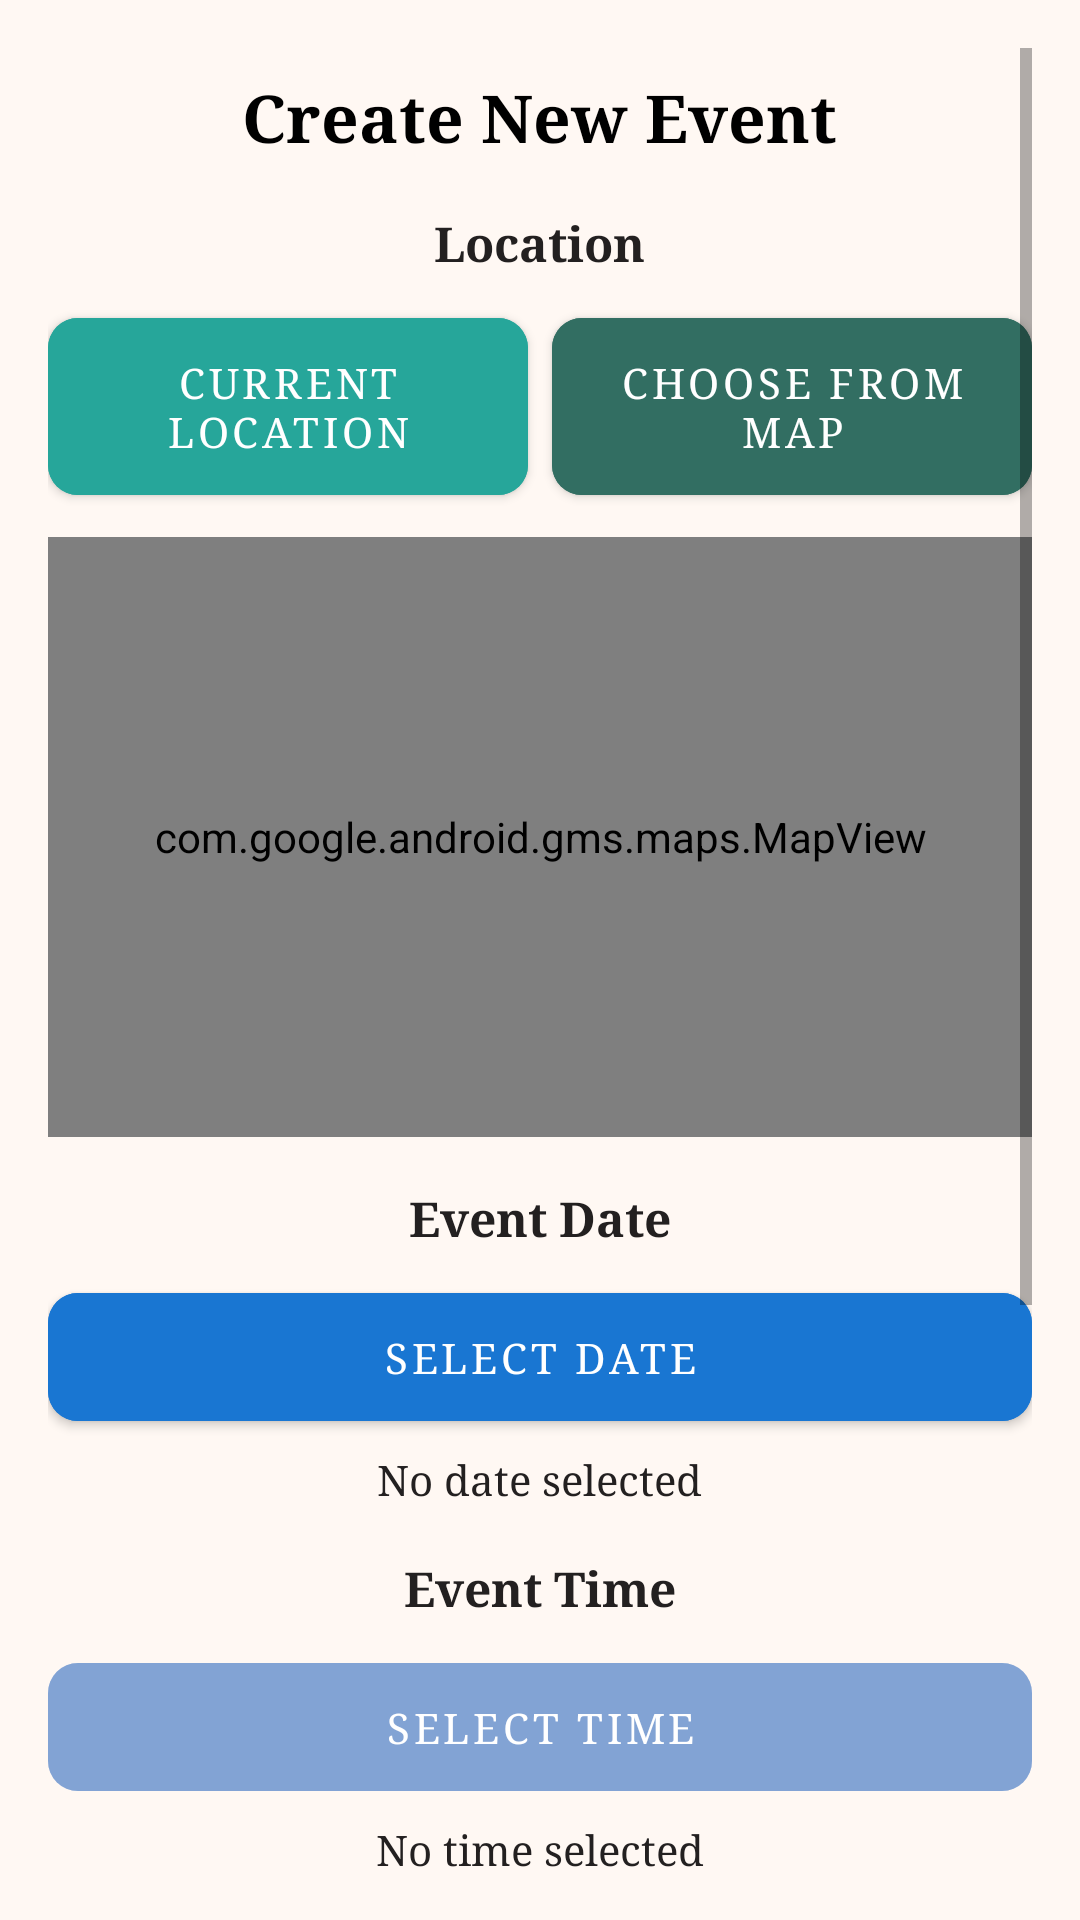

Layout XML and referenced resources for this Android screen:
<!-- AndroidManifest.xml: application theme Theme.SimbasFriends -->
<!-- res/layout/fragment_new_event.xml -->
<?xml version="1.0" encoding="utf-8"?>
<ScrollView xmlns:android="http://schemas.android.com/apk/res/android"
    android:layout_width="match_parent"
    android:layout_height="match_parent"
    xmlns:app="http://schemas.android.com/apk/res-auto"
    android:padding="16dp"
    android:background="@color/background_color"
    android:fillViewport="true"
    android:layout_marginBottom="@dimen/default_nav_bottom_margin">

    <LinearLayout
    android:layout_width="match_parent"
    android:layout_height="wrap_content"
    android:orientation="vertical"
    android:gravity="center_horizontal">


<androidx.appcompat.widget.AppCompatTextView
    android:layout_width="wrap_content"
    android:layout_height="wrap_content"
    android:text="@string/new_event"
    android:textSize="22sp"
    android:textStyle="bold"
    android:fontFamily="serif"
    android:textColor="@color/black"
    android:layout_marginTop="8dp" />


<androidx.appcompat.widget.AppCompatTextView
    android:layout_width="wrap_content"
    android:layout_height="wrap_content"
    android:text="@string/location"
    android:textSize="16sp"
    android:textStyle="bold"
    android:textColor="@color/grey"
    android:fontFamily="serif"
    android:layout_marginTop="16dp" />

<LinearLayout
    android:layout_width="match_parent"
    android:layout_height="wrap_content"
    android:orientation="horizontal"
    android:gravity="center"
    android:layout_marginTop="8dp">

    <com.google.android.material.button.MaterialButton
        android:id="@+id/useCurrentLocationBTN"
        android:layout_width="0dp"
        android:layout_height="wrap_content"
        android:text="@string/use_current_location"
        android:textColor="@color/white"
        android:fontFamily="serif"
        android:backgroundTint="@color/light_green"
        app:cornerRadius="10dp"
        android:layout_weight="1"
        android:padding="12dp" />

    <com.google.android.material.button.MaterialButton
        android:id="@+id/chooseFromMapBTN"
        android:layout_width="0dp"
        android:layout_height="wrap_content"
        android:text="@string/choose_from_map"
        android:textColor="@color/white"
        android:backgroundTint="@color/dark_green"
        android:padding="12dp"
        android:fontFamily="serif"
        android:layout_weight="1"
        app:cornerRadius="10dp"
        android:layout_marginStart="8dp" />
</LinearLayout>


<com.google.android.gms.maps.MapView
    android:id="@+id/mapView"
    android:layout_width="match_parent"
    android:layout_height="200dp"
    android:layout_marginTop="8dp" />


<androidx.appcompat.widget.AppCompatTextView
    android:layout_width="wrap_content"
    android:layout_height="wrap_content"
    android:text="@string/event_date"
    android:textSize="16sp"
    android:textStyle="bold"
    android:fontFamily="serif"
    android:textColor="@color/grey"
    android:layout_marginTop="16dp" />

<com.google.android.material.button.MaterialButton
    android:id="@+id/selectDateBTN"
    android:layout_width="match_parent"
    android:layout_height="wrap_content"
    android:text="@string/select_date"
    android:textColor="@color/white"
    android:backgroundTint="@color/blue"
    android:padding="12dp"
    android:fontFamily="serif"
    app:cornerRadius="10dp"
    android:layout_marginTop="8dp" />

<androidx.appcompat.widget.AppCompatTextView
    android:id="@+id/selectedDateTXT"
    android:layout_width="wrap_content"
    android:layout_height="wrap_content"
    android:text="@string/no_date_selected"
    android:layout_marginTop="4dp"
    android:textSize="14sp"
    android:fontFamily="serif"
    android:textColor="@color/grey" />


<androidx.appcompat.widget.AppCompatTextView
    android:layout_width="wrap_content"
    android:layout_height="wrap_content"
    android:text="@string/event_time"
    android:textSize="16sp"
    android:textStyle="bold"
    android:textColor="@color/grey"
    android:fontFamily="serif"
    android:layout_marginTop="16dp" />

<com.google.android.material.button.MaterialButton
    android:id="@+id/selectTimeBTN"
    android:layout_width="match_parent"
    android:layout_height="wrap_content"
    android:text="@string/select_time"
    android:textColor="@color/white"
    android:backgroundTint="@color/disabled_blue"
    android:padding="12dp"
    android:fontFamily="serif"
    app:cornerRadius="10dp"
    android:enabled="false"
    android:layout_marginTop="8dp" />

<androidx.appcompat.widget.AppCompatTextView
    android:id="@+id/selectedTimeTXT"
    android:layout_width="wrap_content"
    android:layout_height="wrap_content"
    android:text="@string/no_time_selected"
    android:layout_marginTop="4dp"
    android:textSize="14sp"
    android:fontFamily="serif"
    android:textColor="@color/grey" />


<androidx.appcompat.widget.AppCompatTextView
    android:layout_width="wrap_content"
    android:layout_height="wrap_content"
    android:text="@string/event_description"
    android:textSize="16sp"
    android:textStyle="bold"
    android:textColor="@color/grey"
    android:fontFamily="serif"
    android:layout_marginBottom="16dp"
    android:layout_marginTop="16dp" />

        
        <androidx.appcompat.widget.AppCompatEditText
            android:id="@+id/eventDescriptionET"
            android:layout_width="match_parent"
            android:layout_height="100dp"
            android:background="@drawable/rounded_edittext_background"
            android:gravity="top"
            android:hint="@string/write_about_your_event"
            android:inputType="textMultiLine"
            android:padding="12dp"
            android:textColor="@color/grey"
            android:textSize="16sp" />

        <com.google.android.material.button.MaterialButton
            android:id="@+id/uploadEventImageBTN"
            android:layout_width="match_parent"
            android:layout_height="wrap_content"
            android:text="@string/upload_event_image"
            android:textColor="@color/white"
            android:backgroundTint="@color/purple"
            android:padding="12dp"
            android:fontFamily="serif"
            app:cornerRadius="10dp"
            android:layout_marginTop="16dp" />

<androidx.appcompat.widget.AppCompatImageView
    android:id="@+id/eventImagePreview"
    android:layout_width="match_parent"
    android:layout_height="200dp"
    android:layout_marginTop="8dp"
    android:scaleType="centerCrop"
    android:visibility="gone"
    android:background="@drawable/rounded_edittext_background" />


<com.google.android.material.button.MaterialButton
    android:id="@+id/createEventBTN"
    android:layout_width="match_parent"
    android:layout_height="wrap_content"
    android:text="@string/create_event"
    android:textColor="@color/white"
    android:backgroundTint="@color/disabled_light_green"
    android:padding="12dp"
    android:fontFamily="serif"
    app:cornerRadius="10dp"
    android:enabled="false"
    android:layout_marginTop="24dp" />
</LinearLayout>
    </ScrollView>
<!-- resources referenced by this layout -->
<resources>
  <color name="background_color">#fff8f3</color>
  <color name="black">#FF000000</color>
  <color name="blue">#1976D2</color>
  <color name="dark_green">#326e62</color>
  <color name="disabled_blue">#916690CE</color>
  <color name="disabled_light_green">#7756A69D</color>
  <color name="grey">#232020</color>
  <color name="light_green">#26A69A</color>
  <color name="purple">#5E35B1</color>
  <color name="white">#FFFFFFFF</color>
  <dimen name="default_nav_bottom_margin">45dp</dimen>
  <!-- drawable rounded_edittext_background (drawable) -->
  <?xml version="1.0" encoding="utf-8"?>
  <shape xmlns:android="http://schemas.android.com/apk/res/android"
      android:shape="rectangle">
      <solid android:color="@color/text_edit" />
      <corners android:radius="10dp" />
  
  </shape>
  <string name="choose_from_map">Choose from map</string>
  <string name="create_event">Create event</string>
  <string name="event_date">Event Date</string>
  <string name="event_description">Event Description</string>
  <string name="event_time">Event Time</string>
  <string name="location">Location</string>
  <string name="new_event">Create New Event</string>
  <string name="no_date_selected">No date selected</string>
  <string name="no_time_selected">No time selected</string>
  <string name="select_date">Select Date</string>
  <string name="select_time">Select Time</string>
  <string name="upload_event_image">Upload Event Image</string>
  <string name="use_current_location">Current location</string>
  <string name="write_about_your_event">Write about your event...</string>
  <style name="Theme.SimbasFriends" parent="Base.Theme.SimbasFriends" />
  <color name="text_edit">#ececec</color>
  <style name="Base.Theme.SimbasFriends" parent="Theme.MaterialComponents.Light.NoActionBar">
          
          
      </style>
</resources>
